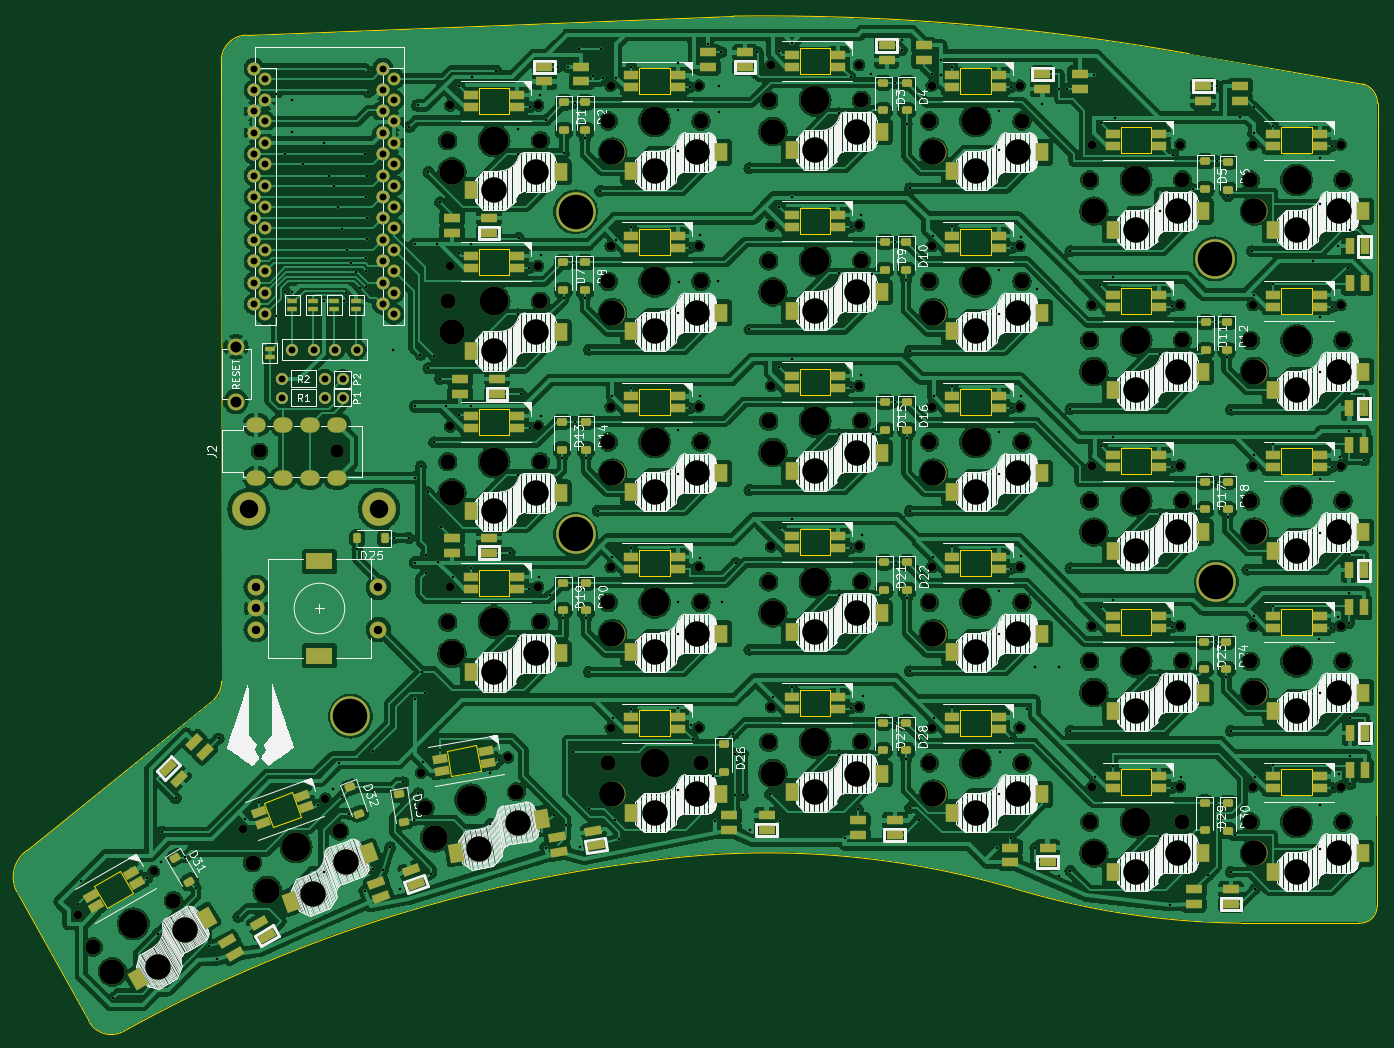
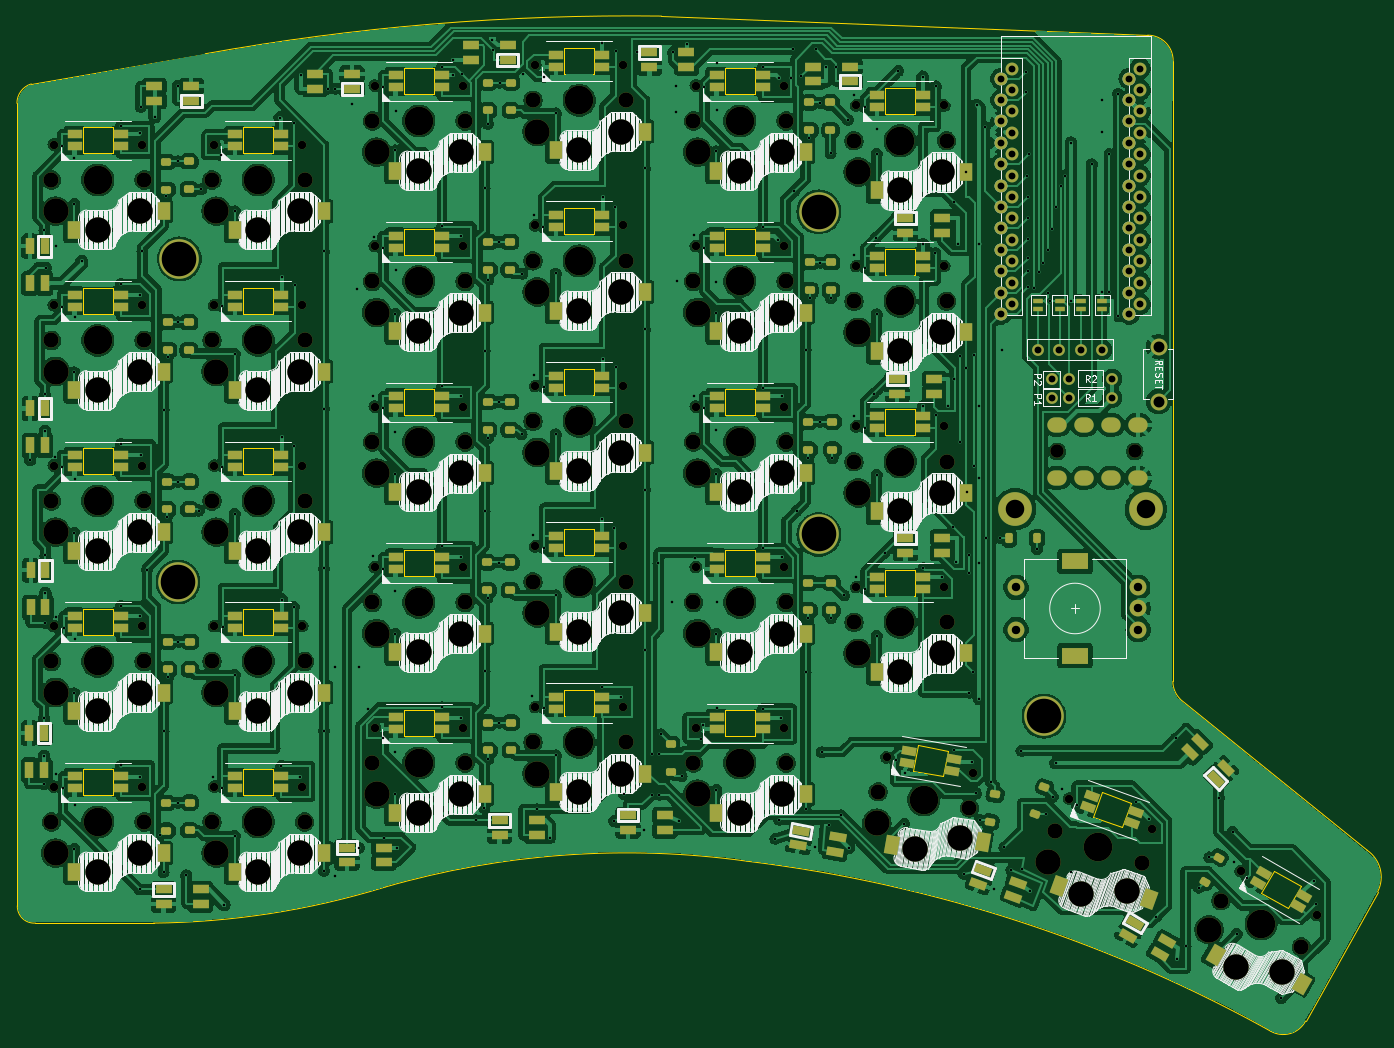
Circuit board: 9 layer files. Board 161.5 x 120.5 mm.
- bottom_copper: SofleKeyboard-B_Cu.gbl (1034855 bytes)
- bottom_mask: SofleKeyboard-B_Mask.gbs (21643 bytes)
- bottom_silk: SofleKeyboard-B_Silkscreen.gbo (182150 bytes)
- outline: SofleKeyboard-Edge_Cuts.gm1 (8381 bytes)
- top_copper: SofleKeyboard-F_Cu.gtl (961661 bytes)
- top_mask: SofleKeyboard-F_Mask.gts (21701 bytes)
- top_silk: SofleKeyboard-F_Silkscreen.gto (246147 bytes)
- drill: SofleKeyboard-NPTH.drl (4561 bytes)
- drill: SofleKeyboard-PTH.drl (8435 bytes)

=== bottom_copper: SofleKeyboard-B_Cu.gbl (1034855 bytes, source omitted) ===
=== bottom_mask: SofleKeyboard-B_Mask.gbs (21643 bytes, source omitted) ===
=== bottom_silk: SofleKeyboard-B_Silkscreen.gbo (182150 bytes, source omitted) ===
=== outline: SofleKeyboard-Edge_Cuts.gm1 (8381 bytes, source omitted) ===
=== top_copper: SofleKeyboard-F_Cu.gtl (961661 bytes, source omitted) ===
=== top_mask: SofleKeyboard-F_Mask.gts (21701 bytes, source omitted) ===
=== top_silk: SofleKeyboard-F_Silkscreen.gto (246147 bytes, source omitted) ===
=== drill: SofleKeyboard-NPTH.drl ===
M48
; DRILL file {KiCad 7.0.9} date Sun Jan  7 00:41:05 2024
; FORMAT={-:-/ absolute / inch / decimal}
; #@! TF.CreationDate,2024-01-07T00:41:05+03:00
; #@! TF.GenerationSoftware,Kicad,Pcbnew,7.0.9
; #@! TF.FileFunction,NonPlated,1,2,NPTH
FMAT,2
INCH
; #@! TA.AperFunction,NonPlated,NPTH,ComponentDrill
T1C0.0394
; #@! TA.AperFunction,NonPlated,NPTH,ComponentDrill
T2C0.0630
; #@! TA.AperFunction,NonPlated,NPTH,ComponentDrill
T3C0.0709
; #@! TA.AperFunction,NonPlated,NPTH,ComponentDrill
T4C0.1181
; #@! TA.AperFunction,NonPlated,NPTH,ComponentDrill
T5C0.1339
%
G90
G05
T1
X2.8033Y-5.5793
X3.1593Y-5.3737
X3.5752Y-5.1753
X3.9614Y-5.0347
X4.4094Y-4.9132
X4.5445Y-1.7952
X4.5445Y-2.5453
X4.5445Y-3.2953
X4.5445Y-4.0453
X4.8141Y-4.8419
X4.9555Y-1.7952
X4.9555Y-2.5453
X4.9555Y-3.2953
X4.9555Y-4.0453
X5.2945Y-1.7028
X5.2945Y-2.4527
X5.2945Y-3.2028
X5.2945Y-3.9528
X5.2945Y-4.7028
X5.7055Y-1.7028
X5.7055Y-2.4527
X5.7055Y-3.2028
X5.7055Y-3.9528
X5.7055Y-4.7028
X6.0445Y-1.6063
X6.0445Y-2.3563
X6.0445Y-3.1063
X6.0445Y-3.8563
X6.0445Y-4.6063
X6.4555Y-1.6063
X6.4555Y-2.3563
X6.4555Y-3.1063
X6.4555Y-3.8563
X6.4555Y-4.6063
X6.7945Y-1.7028
X6.7945Y-2.4528
X6.7945Y-3.2028
X6.7945Y-3.9528
X6.7945Y-4.7028
X7.2055Y-1.7028
X7.2055Y-2.4528
X7.2055Y-3.2028
X7.2055Y-3.9528
X7.2055Y-4.7028
X7.5445Y-1.9783
X7.5445Y-2.7283
X7.5445Y-3.4783
X7.5445Y-4.2283
X7.5445Y-4.9783
X7.9555Y-1.9783
X7.9555Y-2.7283
X7.9555Y-3.4783
X7.9555Y-4.2283
X7.9555Y-4.9783
X8.2945Y-1.9783
X8.2945Y-2.7283
X8.2945Y-3.4783
X8.2945Y-4.2283
X8.2945Y-4.9783
X8.7055Y-1.9783
X8.7055Y-2.7283
X8.7055Y-3.4783
X8.7055Y-4.2283
X8.7055Y-4.9783
T2
X3.6543Y-3.4122
X4.0165Y-3.4122
T3
X2.8765Y-5.728
X3.2515Y-5.5114
X3.6214Y-5.3344
X4.0283Y-5.1863
X4.4272Y-5.078
X4.5335Y-1.9606
X4.5335Y-2.7106
X4.5335Y-3.4606
X4.5335Y-4.2106
X4.8537Y-5.0028
X4.9665Y-1.9606
X4.9665Y-2.7106
X4.9665Y-3.4606
X4.9665Y-4.2106
X5.2835Y-1.8681
X5.2835Y-2.6181
X5.2835Y-3.3681
X5.2835Y-4.1181
X5.2835Y-4.8681
X5.7165Y-1.8681
X5.7165Y-2.6181
X5.7165Y-3.3681
X5.7165Y-4.1181
X5.7165Y-4.8681
X6.0335Y-1.7717
X6.0335Y-2.5217
X6.0335Y-3.2717
X6.0335Y-4.0217
X6.0335Y-4.7717
X6.4665Y-1.7717
X6.4665Y-2.5217
X6.4665Y-3.2717
X6.4665Y-4.0217
X6.4665Y-4.7717
X6.7835Y-1.8681
X6.7835Y-2.6181
X6.7835Y-3.3681
X6.7835Y-4.1181
X6.7835Y-4.8681
X7.2165Y-1.8681
X7.2165Y-2.6181
X7.2165Y-3.3681
X7.2165Y-4.1181
X7.2165Y-4.8681
X7.5335Y-2.1437
X7.5335Y-2.8937
X7.5335Y-3.6437
X7.5335Y-4.3937
X7.5335Y-5.1437
X7.9665Y-2.1437
X7.9665Y-2.8937
X7.9665Y-3.6437
X7.9665Y-4.3937
X7.9665Y-5.1437
X8.2835Y-2.1437
X8.2835Y-2.8937
X8.2835Y-3.6437
X8.2835Y-4.3937
X8.2835Y-5.1437
X8.7165Y-2.1437
X8.7165Y-2.8937
X8.7165Y-3.6437
X8.7165Y-4.3937
X8.7165Y-5.1437
T4
X2.9663Y-5.8443
X3.1801Y-5.8209
X3.3073Y-5.6474
X3.6897Y-5.4646
X3.9043Y-5.4786
X4.0596Y-5.3299
X4.4719Y-5.218
X4.5531Y-2.1063
X4.5531Y-2.8563
X4.5531Y-3.6063
X4.5531Y-4.3563
X4.6808Y-5.2691
X4.75Y-2.1929
X4.75Y-2.9429
X4.75Y-3.6929
X4.75Y-4.4429
X4.8596Y-5.1497
X4.9469Y-2.1063
X4.9469Y-2.8563
X4.9469Y-3.6063
X4.9469Y-4.3563
X5.3031Y-2.0138
X5.3031Y-2.7637
X5.3031Y-3.5138
X5.3031Y-4.2638
X5.3031Y-5.0138
X5.5Y-2.1004
X5.5Y-2.8504
X5.5Y-3.6004
X5.5Y-4.3504
X5.5Y-5.1004
X5.6969Y-2.0138
X5.6969Y-2.7637
X5.6969Y-3.5138
X5.6969Y-4.2638
X5.6969Y-5.0138
X6.0531Y-1.9173
X6.0531Y-2.6673
X6.0531Y-3.4173
X6.0531Y-4.1673
X6.0531Y-4.9173
X6.25Y-2.0039
X6.25Y-2.7539
X6.25Y-3.5039
X6.25Y-4.2539
X6.25Y-5.0039
X6.4469Y-1.9173
X6.4469Y-2.6673
X6.4469Y-3.4173
X6.4469Y-4.1673
X6.4469Y-4.9173
X6.8031Y-2.0138
X6.8031Y-2.7638
X6.8031Y-3.5138
X6.8031Y-4.2638
X6.8031Y-5.0138
X7.0Y-2.1004
X7.0Y-2.8504
X7.0Y-3.6004
X7.0Y-4.3504
X7.0Y-5.1004
X7.1969Y-2.0138
X7.1969Y-2.7638
X7.1969Y-3.5138
X7.1969Y-4.2638
X7.1969Y-5.0138
X7.5531Y-2.2894
X7.5531Y-3.0394
X7.5531Y-3.7894
X7.5531Y-4.5394
X7.5531Y-5.2894
X7.75Y-2.376
X7.75Y-3.126
X7.75Y-3.876
X7.75Y-4.626
X7.75Y-5.376
X7.9469Y-2.2894
X7.9469Y-3.0394
X7.9469Y-3.7894
X7.9469Y-4.5394
X7.9469Y-5.2894
X8.3031Y-2.2894
X8.3031Y-3.0394
X8.3031Y-3.7894
X8.3031Y-4.5394
X8.3031Y-5.2894
X8.5Y-2.376
X8.5Y-3.126
X8.5Y-3.876
X8.5Y-4.626
X8.5Y-5.376
X8.6969Y-2.2894
X8.6969Y-3.0394
X8.6969Y-3.7894
X8.6969Y-4.5394
X8.6969Y-5.2894
T5
X3.064Y-5.6197
X3.8248Y-5.2604
X4.6405Y-5.0404
X4.75Y-1.9606
X4.75Y-2.7106
X4.75Y-3.4606
X4.75Y-4.2106
X5.5Y-1.8681
X5.5Y-2.6181
X5.5Y-3.3681
X5.5Y-4.1181
X5.5Y-4.8681
X6.25Y-1.7717
X6.25Y-2.5217
X6.25Y-3.2717
X6.25Y-4.0217
X6.25Y-4.7717
X7.0Y-1.8681
X7.0Y-2.6181
X7.0Y-3.3681
X7.0Y-4.1181
X7.0Y-4.8681
X7.75Y-2.1437
X7.75Y-2.8937
X7.75Y-3.6437
X7.75Y-4.3937
X7.75Y-5.1437
X8.5Y-2.1437
X8.5Y-2.8937
X8.5Y-3.6437
X8.5Y-4.3937
X8.5Y-5.1437
T0
M30

=== drill: SofleKeyboard-PTH.drl (8435 bytes, source omitted) ===
